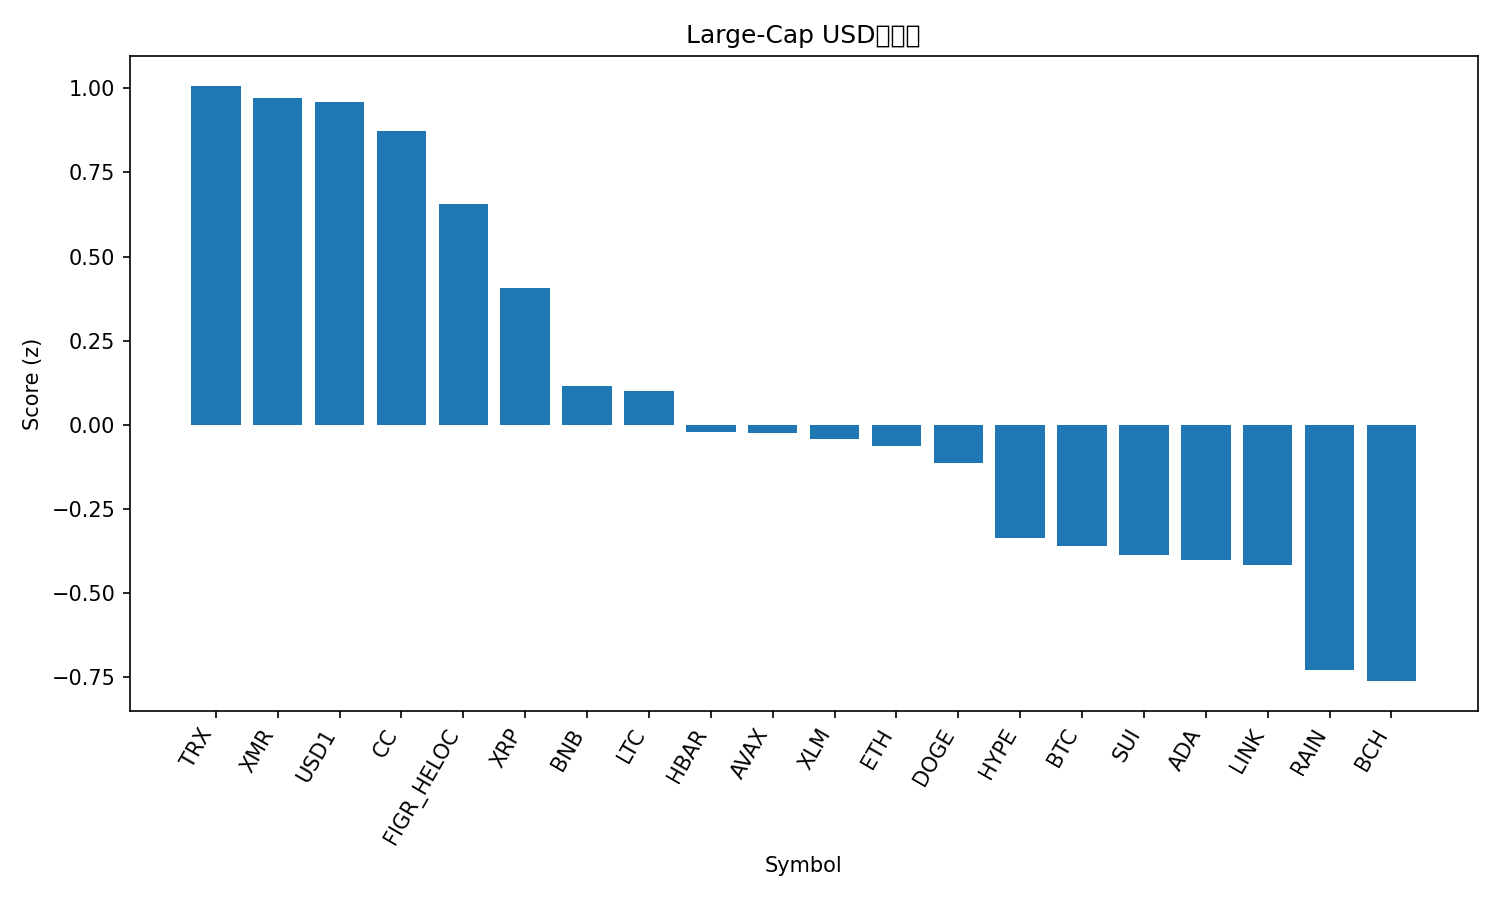

Data behind this chart, as committed beside it:
rank, name, symbol, price, pct_1h, pct_24h, pct_7d, pct_1h_vs_btc, pct_24h_vs_btc, pct_7d_vs_btc, market_cap_rank, market_cap, volume_usd, score
1, TRON, TRX, 0.2858, -0.1005, 0.2742, 1.345, 0.2857, 1.635, -0.7008, 8, 27074399549, 308923418, 1.008
2, Monero, XMR, 349.1, -0.2411, 0.3404, 4.611, 0.1451, 1.701, 2.565, 17, 6435437904, 74487549, 0.972
3, USD1, USD1, 0.9998, -0.006292, -0.002436, 0.03171, 0.3799, 1.358, -2.015, 22, 4601028889, 787192867, 0.9596
4, Canton, CC, 0.1533, 0.1678, 0.2637, -9.072, 0.554, 1.624, -11.12, 20, 5822183986, 35173226, 0.8736
5, Figure Heloc, FIGR_HELOC, 1.024, 0.1691, -0.9797, -1.638, 0.5553, 0.3808, -3.684, 9, 15967640747, 156030, 0.6556
6, XRP, XRP, 1.35, -0.1384, -0.6283, 0.8259, 0.2478, 0.7323, -1.22, 5, 82765938247, 1332648767, 0.4058
7, BNB, BNB, 621.6, -0.05236, -1.522, 1.416, 0.3339, -0.1615, -0.6298, 4, 84707110666, 516887830, 0.1143
8, Litecoin, LTC, 53.48, -0.3066, -0.3441, -1.2, 0.07961, 1.016, -3.246, 27, 4107444372, 232206852, 0.09974
9, Hedera, HBAR, 0.09586, -0.07661, -1.265, -2.226, 0.3096, 0.09539, -4.272, 25, 4146210420, 42453640, -0.02244
10, Avalanche, AVAX, 8.91, -0.3409, -0.5462, -0.3152, 0.04532, 0.8144, -2.361, 28, 3842122905, 179570158, -0.02409
11, Stellar, XLM, 0.1501, -0.1319, -0.9567, -3.527, 0.2543, 0.4039, -5.573, 21, 4948453480, 60251040, -0.04242
12, Ethereum, ETH, 1964, -0.309, -0.999, 1.421, 0.0772, 0.3616, -0.6257, 2, 236720679633, 10028099246, -0.0637
13, Dogecoin, DOGE, 0.08987, -0.1856, -1.011, -2.53, 0.2006, 0.3492, -4.577, 10, 13751844759, 603987980, -0.1132
14, Hyperliquid, HYPE, 30.29, -0.4271, -1.175, 2.922, -0.04084, 0.1856, 0.8753, 16, 7189562842, 180279971, -0.3379
15, Bitcoin, BTC, 67266, -0.3862, -1.361, 2.046, 0.0, 0.0, 0.0, 1, 1344318131251, 25143328840, -0.3618
16, Sui, SUI, 0.8949, -0.4457, -1.066, 1.744, -0.05949, 0.2945, -0.3019, 29, 3482020968, 292608647, -0.3879
17, Cardano, ADA, 0.2552, -0.1063, -1.234, -7.648, 0.2799, 0.1268, -9.694, 13, 9380980279, 343421250, -0.4032
18, Chainlink, LINK, 8.69, -0.3542, -1.245, 0.003743, 0.03197, 0.1157, -2.042, 18, 6141114688, 198709692, -0.4167
19, Rain, RAIN, 0.008989, -0.3574, -1.442, -3.112, 0.02883, -0.08099, -5.158, 23, 4287506127, 31264661, -0.7283
20, Bitcoin Cash, BCH, 447.1, -0.6507, -0.801, -0.1093, -0.2645, 0.5596, -2.155, 14, 8940303329, 127483231, -0.762
21, Solana, SOL, 82.83, -0.4547, -2.9, 0.5603, -0.06852, -1.54, -1.486, 7, 47194132394, 2011635727, -1.487
